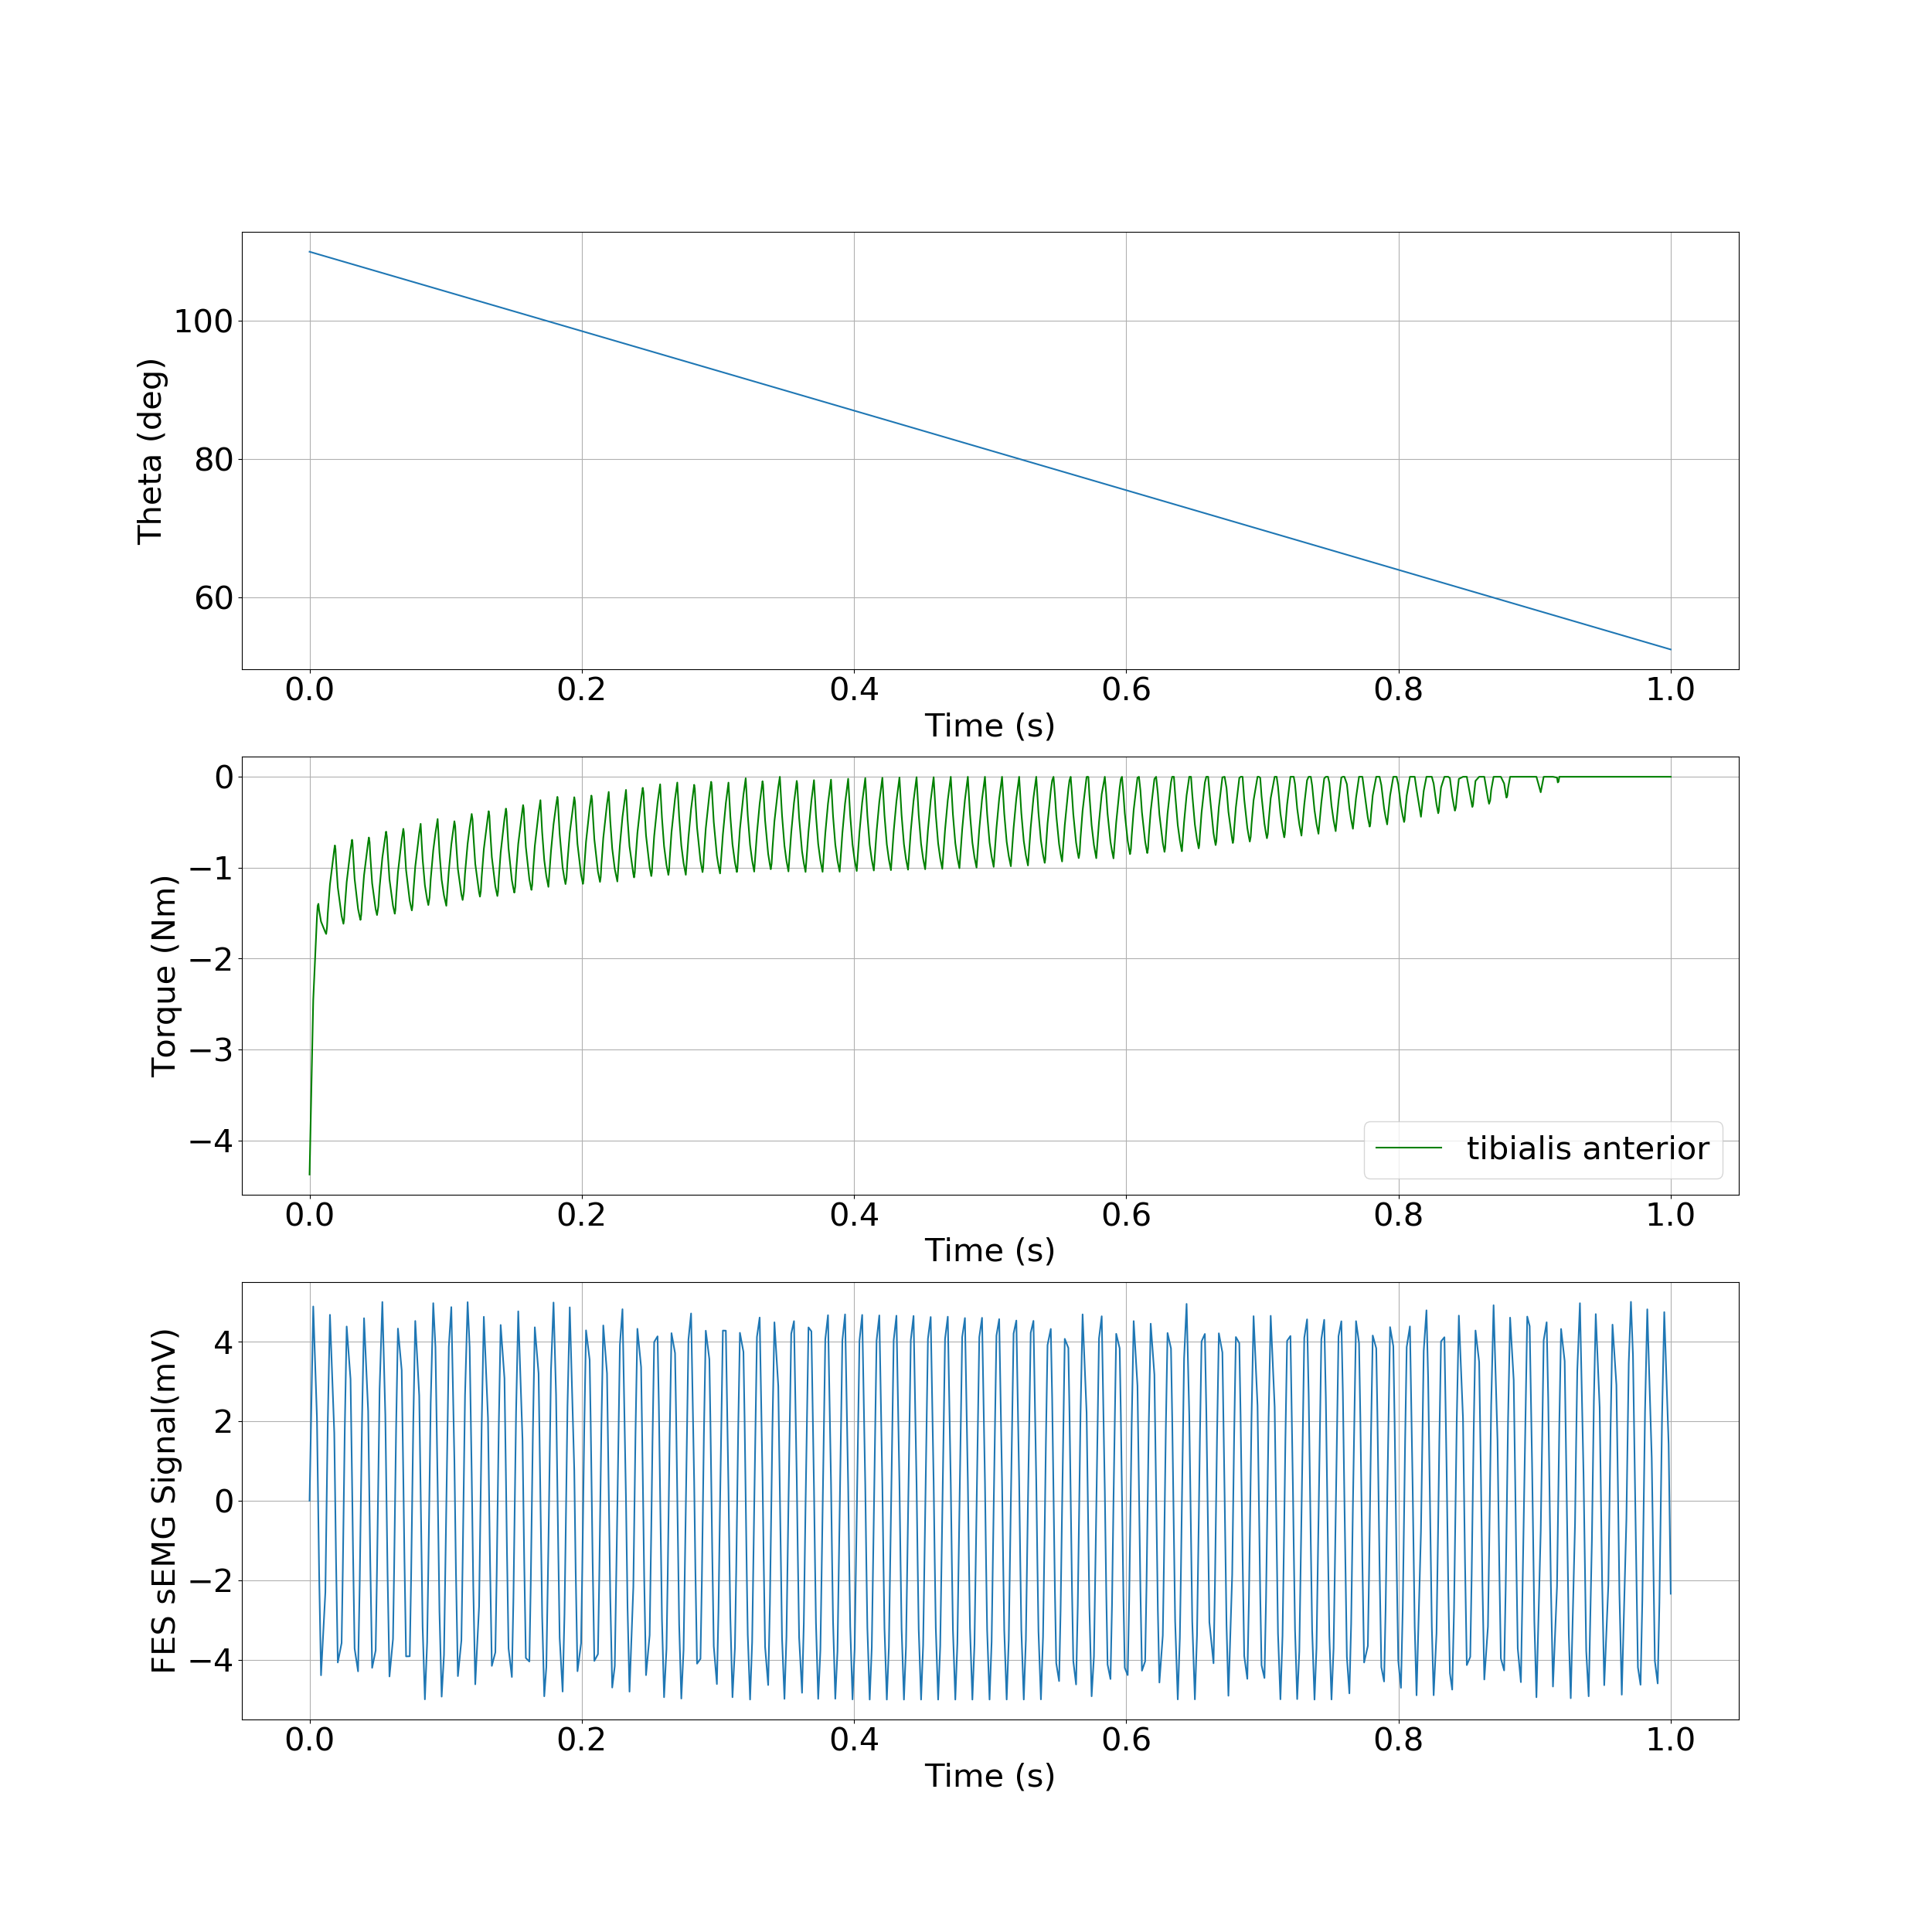

The file beside this chart, header and first rows:
, time, theta, torque
0, 0.0, 1.92, -4.376
1, 0.002708, 1.917, -2.456
2, 0.005417, 1.914, -1.548
3, 0.00596, 1.914, -1.419
4, 0.006503, 1.913, -1.397
5, 0.007037, 1.913, -1.471
6, 0.008426, 1.911, -1.593
7, 0.01161, 1.908, -1.711
8, 0.01221, 1.908, -1.729
9, 0.01281, 1.907, -1.656
10, 0.01341, 1.906, -1.498
11, 0.01498, 1.905, -1.185
12, 0.01816, 1.902, -0.7985
13, 0.0186, 1.901, -0.7551
14, 0.01905, 1.901, -0.7972
15, 0.01948, 1.9, -0.9249
16, 0.02075, 1.899, -1.217
17, 0.02354, 1.896, -1.531
18, 0.02441, 1.895, -1.589
19, 0.02489, 1.895, -1.617
20, 0.02538, 1.894, -1.569
21, 0.02587, 1.894, -1.441
22, 0.02727, 1.893, -1.16
23, 0.0301, 1.89, -0.8011
24, 0.03085, 1.889, -0.7276
25, 0.03121, 1.889, -0.6931
26, 0.03158, 1.888, -0.7286
27, 0.03195, 1.888, -0.8399
28, 0.03309, 1.887, -1.122
29, 0.03564, 1.884, -1.454
30, 0.03684, 1.883, -1.54
31, 0.0374, 1.882, -1.575
32, 0.03796, 1.882, -1.519
33, 0.03852, 1.881, -1.376
34, 0.04002, 1.88, -1.084
35, 0.04305, 1.877, -0.7192
36, 0.04358, 1.876, -0.6681
37, 0.04411, 1.876, -0.7189
38, 0.04461, 1.875, -0.8648
39, 0.04598, 1.874, -1.171
40, 0.04856, 1.871, -1.456
41, 0.04956, 1.87, -1.521
42, 0.05055, 1.869, -1.424
43, 0.05146, 1.868, -1.215
44, 0.05348, 1.866, -0.8893
45, 0.05566, 1.864, -0.6562
46, 0.05622, 1.864, -0.6038
47, 0.05678, 1.863, -0.6591
48, 0.05731, 1.863, -0.8123
49, 0.05872, 1.861, -1.129
50, 0.06129, 1.859, -1.419
51, 0.06214, 1.858, -1.477
52, 0.06261, 1.857, -1.507
53, 0.06308, 1.857, -1.459
54, 0.06356, 1.856, -1.334
55, 0.06492, 1.855, -1.053
56, 0.06768, 1.852, -0.6924
57, 0.06847, 1.851, -0.6128
58, 0.06889, 1.851, -0.5727
59, 0.0693, 1.851, -0.6125
... 719 more rows
